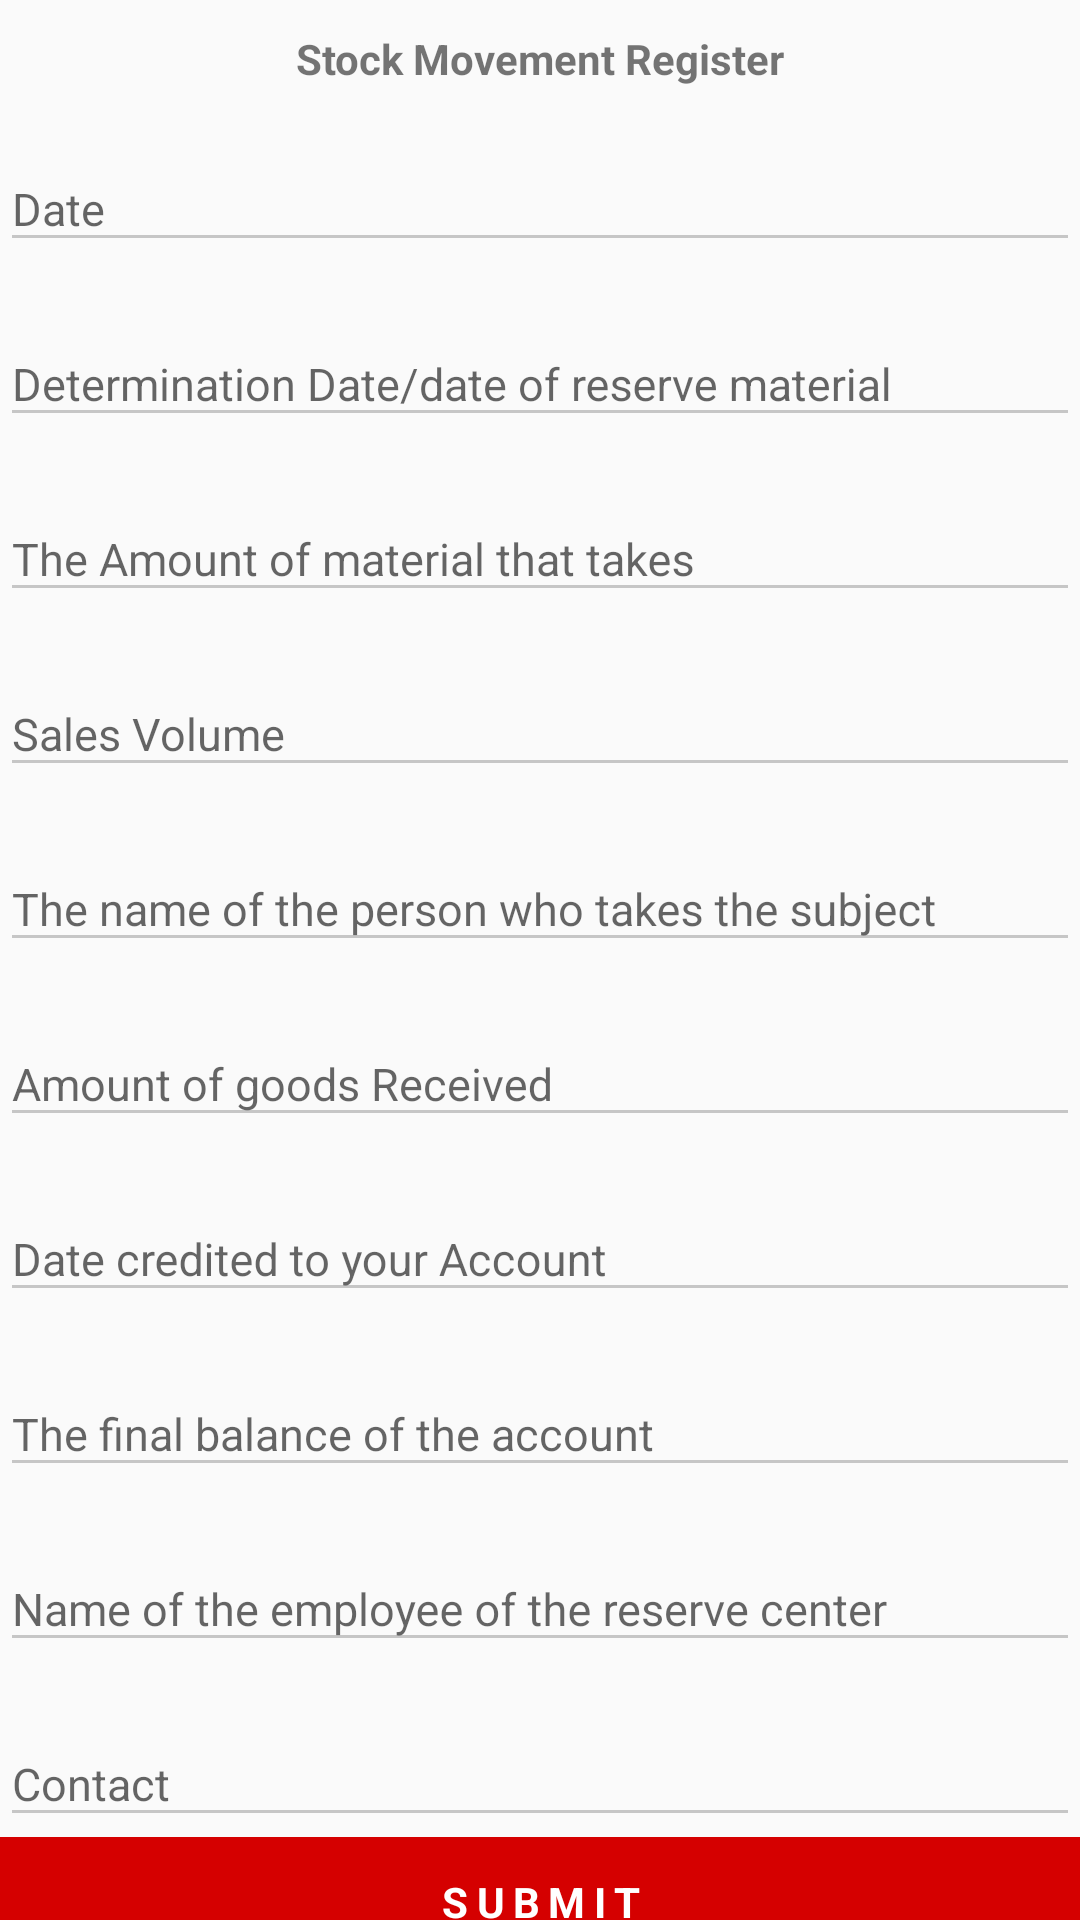

The Android layout XML behind this screen, and the referenced resources:
<!-- AndroidManifest.xml: application theme AppTheme -->
<!-- res/layout/activity_stock_movement_register.xml -->
<?xml version="1.0" encoding="utf-8"?>
<RelativeLayout xmlns:android="http://schemas.android.com/apk/res/android"
    xmlns:app="http://schemas.android.com/apk/res-auto"
    xmlns:tools="http://schemas.android.com/tools"
    android:layout_width="match_parent"
    android:layout_height="match_parent"
    tools:context="cst.smart.tnsrlm.stockMovement.StockMovementRegister">

    <android.support.v4.widget.NestedScrollView
        android:layout_width="match_parent"
        android:layout_height="match_parent">


        <LinearLayout
            android:layout_width="match_parent"
            android:layout_height="match_parent"
            android:orientation="vertical">


            <TextView
                android:layout_width="wrap_content"
                android:layout_height="wrap_content"
                android:layout_alignParentTop="true"
                android:layout_centerHorizontal="true"
                android:layout_gravity="center"
                android:layout_marginTop="10dp"
                android:text="Stock Movement Register"
                android:textStyle="bold" />

            <android.support.design.widget.TextInputLayout
                android:layout_width="match_parent"
                android:layout_height="wrap_content"
                android:layout_marginTop="10dp">

                <EditText
                    android:id="@+id/date"
                    android:layout_width="match_parent"
                    android:layout_height="wrap_content"
                    android:layout_gravity="center"
                    android:backgroundTint="@color/gray"
                    android:hint="Date"
                    android:inputType="date"
                    android:textColorHint="#ffc6c6c6"
                    android:textSize="15dp" />
            </android.support.design.widget.TextInputLayout>

            <android.support.design.widget.TextInputLayout
                android:layout_width="match_parent"
                android:layout_height="wrap_content"
                android:layout_marginTop="10dp">

                <EditText
                    android:id="@+id/determinationDate"
                    android:layout_width="match_parent"
                    android:layout_height="wrap_content"
                    android:layout_gravity="center"
                    android:backgroundTint="@color/gray"
                    android:hint="Determination Date/date of reserve material"
                    android:inputType="date"
                    android:textColorHint="#ffc6c6c6"
                    android:textSize="15dp" />
            </android.support.design.widget.TextInputLayout>


            <android.support.design.widget.TextInputLayout
                android:layout_width="match_parent"
                android:layout_height="wrap_content"
                android:layout_marginTop="10dp">

                <EditText
                    android:id="@+id/materialAmount"
                    android:layout_width="match_parent"
                    android:layout_height="wrap_content"
                    android:layout_gravity="center"
                    android:backgroundTint="@color/gray"
                    android:hint="The Amount of material that takes"
                    android:inputType="numberDecimal"
                    android:textColorHint="#ffc6c6c6"
                    android:textSize="15dp" />
            </android.support.design.widget.TextInputLayout>

            <android.support.design.widget.TextInputLayout
                android:layout_width="match_parent"
                android:layout_height="wrap_content"
                android:layout_marginTop="10dp">

                <EditText
                    android:id="@+id/salesVolume"
                    android:layout_width="match_parent"
                    android:layout_height="wrap_content"
                    android:layout_gravity="center"
                    android:backgroundTint="@color/gray"
                    android:hint="Sales Volume"
                    android:inputType="numberDecimal"
                    android:textColorHint="#ffc6c6c6"
                    android:textSize="15dp" />
            </android.support.design.widget.TextInputLayout>


            <android.support.design.widget.TextInputLayout
                android:layout_width="match_parent"
                android:layout_height="wrap_content"
                android:layout_marginTop="10dp">

                <EditText
                    android:id="@+id/personName"
                    android:layout_width="match_parent"
                    android:layout_height="wrap_content"
                    android:layout_gravity="center"
                    android:backgroundTint="@color/gray"
                    android:hint="The name of the person who takes the subject"
                    android:inputType="textPersonName"
                    android:textColorHint="#ffc6c6c6"
                    android:textSize="15dp" />
            </android.support.design.widget.TextInputLayout>


            <android.support.design.widget.TextInputLayout
                android:layout_width="match_parent"
                android:layout_height="wrap_content"
                android:layout_marginTop="10dp">

                <EditText
                    android:id="@+id/goodsReceived"
                    android:layout_width="match_parent"
                    android:layout_height="wrap_content"
                    android:layout_gravity="center"
                    android:backgroundTint="@color/gray"
                    android:hint="Amount of goods Received"
                    android:inputType="numberDecimal"
                    android:textColorHint="#ffc6c6c6"
                    android:textSize="15dp" />
            </android.support.design.widget.TextInputLayout>

            <android.support.design.widget.TextInputLayout
                android:layout_width="match_parent"
                android:layout_height="wrap_content"
                android:layout_marginTop="10dp">

                <EditText
                    android:id="@+id/dateCreditedAccount"
                    android:layout_width="match_parent"
                    android:layout_height="wrap_content"
                    android:layout_gravity="center"
                    android:backgroundTint="@color/gray"
                    android:hint="Date credited to your Account"
                    android:inputType="date"
                    android:textColorHint="#ffc6c6c6"
                    android:textSize="15dp" />
            </android.support.design.widget.TextInputLayout>

            <android.support.design.widget.TextInputLayout
                android:layout_width="match_parent"
                android:layout_height="wrap_content"
                android:layout_marginTop="10dp">

                <EditText
                    android:id="@+id/finalBalanceAccount"
                    android:layout_width="match_parent"
                    android:layout_height="wrap_content"
                    android:layout_gravity="center"
                    android:backgroundTint="@color/gray"
                    android:hint="The final balance of the account"
                    android:inputType="numberDecimal"
                    android:textColorHint="#ffc6c6c6"
                    android:textSize="15dp" />
            </android.support.design.widget.TextInputLayout>

            <android.support.design.widget.TextInputLayout
                android:layout_width="match_parent"
                android:layout_height="wrap_content"
                android:layout_marginTop="10dp">

                <EditText
                    android:id="@+id/employeeReserve"
                    android:layout_width="match_parent"
                    android:layout_height="wrap_content"
                    android:layout_gravity="center"
                    android:backgroundTint="@color/gray"
                    android:hint="Name of the employee of the reserve center"
                    android:inputType="textPersonName"
                    android:textColorHint="#ffc6c6c6"
                    android:textSize="15dp" />
            </android.support.design.widget.TextInputLayout>

            <android.support.design.widget.TextInputLayout
                android:layout_width="match_parent"
                android:layout_height="wrap_content"
                android:layout_marginTop="10dp">

                <EditText
                    android:id="@+id/contact"
                    android:layout_width="match_parent"
                    android:layout_height="wrap_content"
                    android:layout_gravity="center"
                    android:backgroundTint="@color/gray"
                    android:hint="Contact"
                    android:inputType="phone"
                    android:textColorHint="#ffc6c6c6"
                    android:textSize="15dp" />


            </android.support.design.widget.TextInputLayout>

            <TextView
                android:id="@+id/submit"
                android:layout_width="match_parent"
                android:layout_height="wrap_content"
                android:layout_gravity="center"
                android:background="@color/colorPrimary"
                android:gravity="center"
                android:letterSpacing="0.2"
                android:padding="12dp"
                android:text="SUBMIT"
                android:textColor="#fff"
                android:textStyle="bold" />


        </LinearLayout>
    </android.support.v4.widget.NestedScrollView>

</RelativeLayout>
<!-- resources referenced by this layout -->
<resources>
  <color name="colorPrimary">#ffd50000</color>
  <color name="gray">#c6c6c6</color>
  <style name="AppTheme" parent="Theme.AppCompat.Light.DarkActionBar">
          
          <item name="colorPrimary">@color/colorPrimary</item>
          <item name="colorPrimaryDark">@color/colorPrimaryDark</item>
          <item name="colorAccent">@color/colorAccent</item>
      </style>
  <color name="colorPrimaryDark">#fff70303</color>
  <color name="colorAccent">#d50000</color>
</resources>
